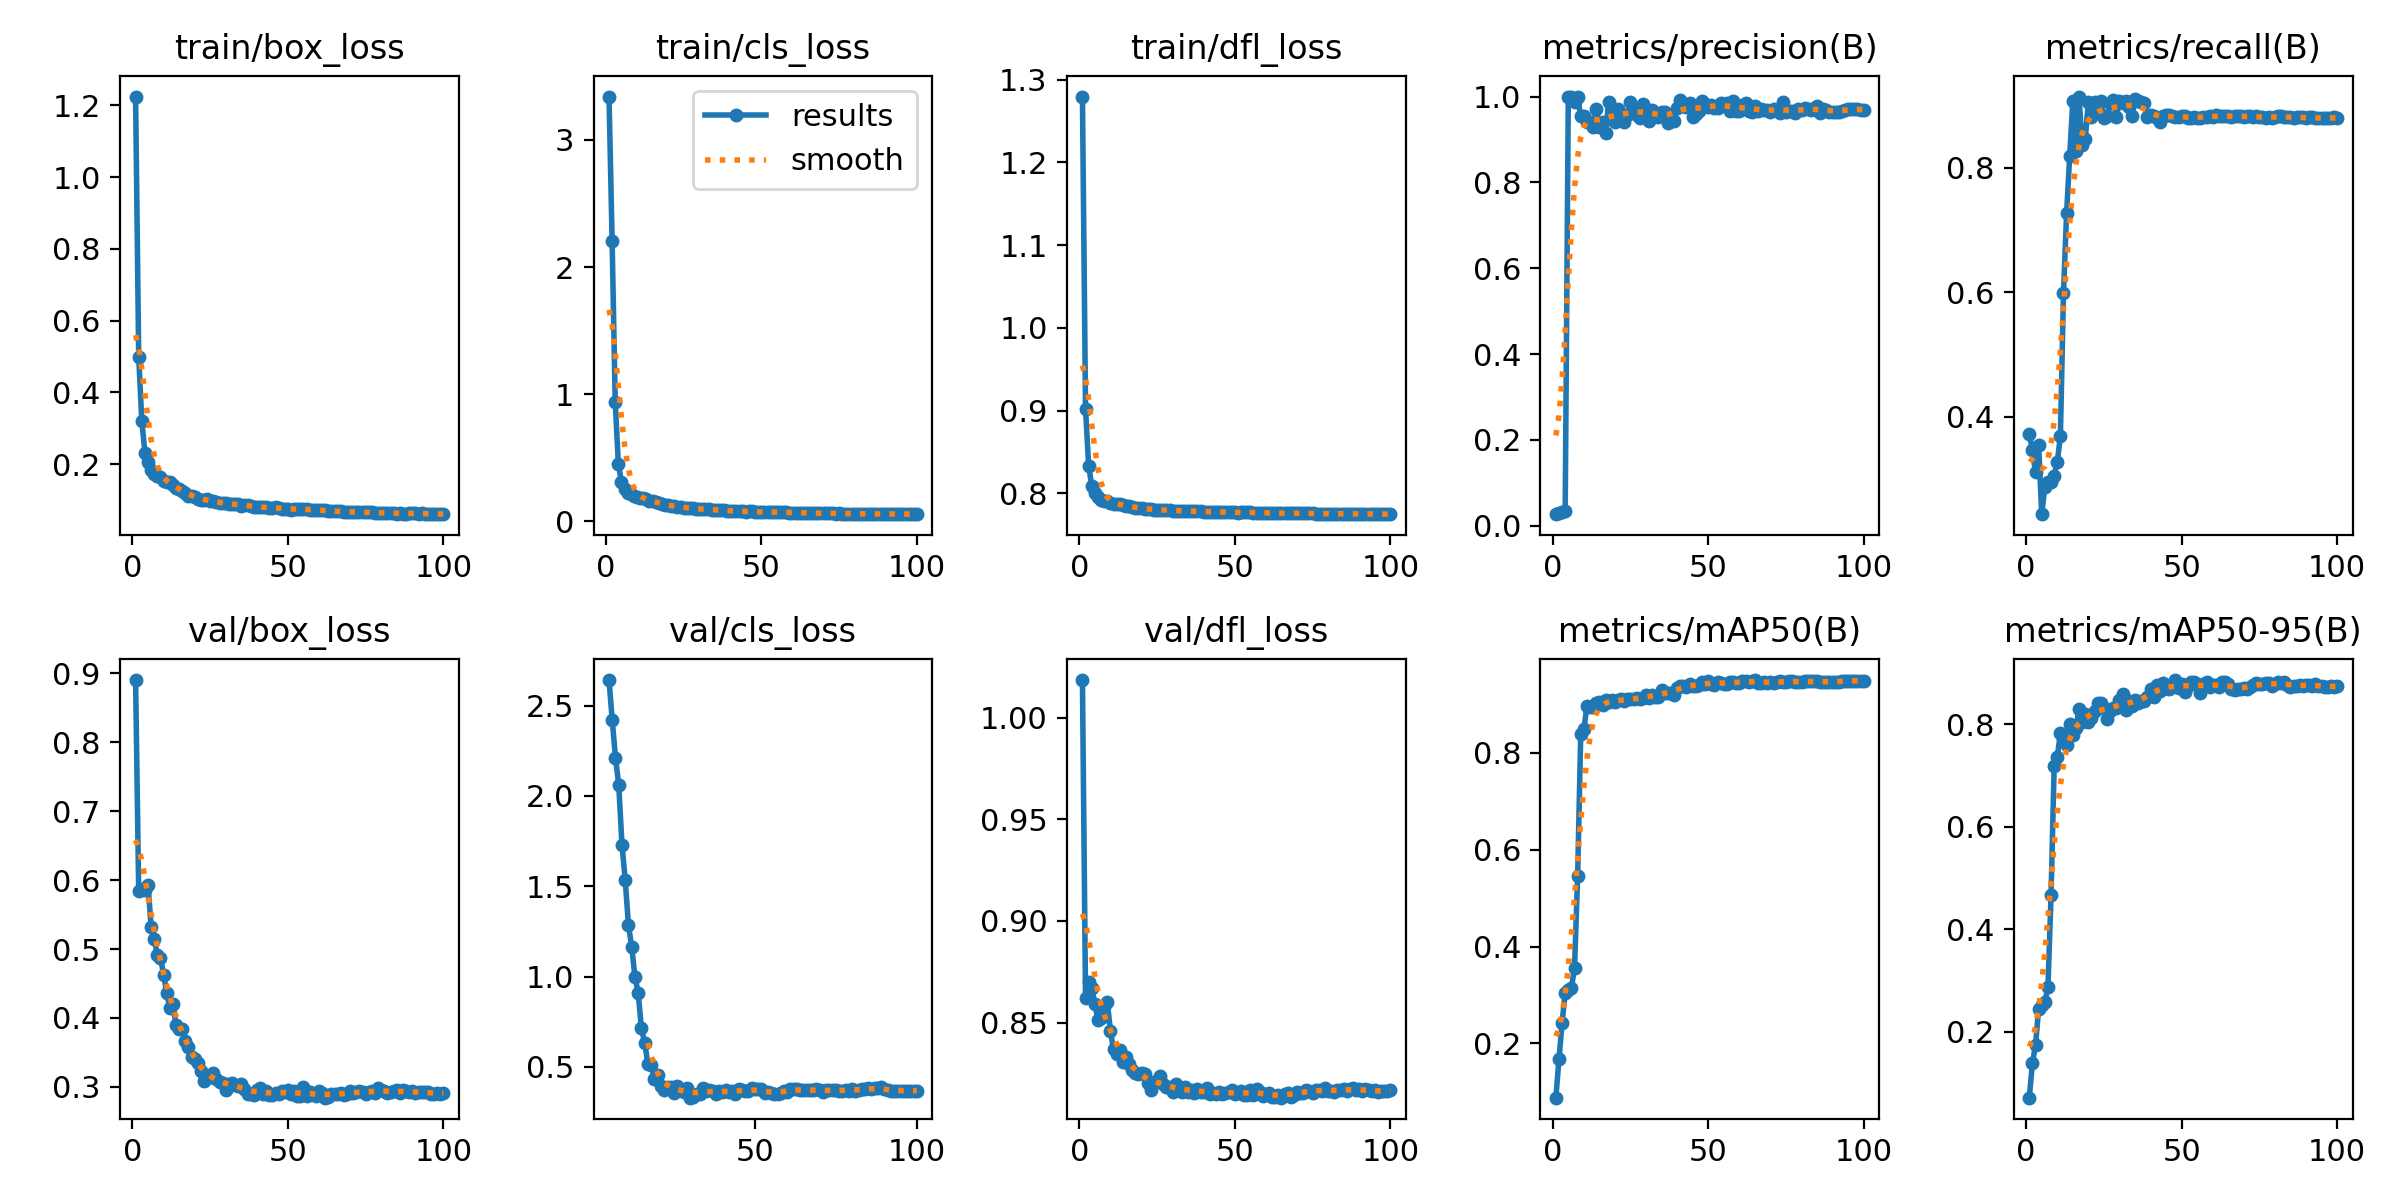

Values plotted in this chart, from the file beside it:
epoch, time, train/box_loss, train/cls_loss, train/dfl_loss, metrics/precision(B), metrics/recall(B), metrics/mAP50(B), metrics/mAP50-95(B), val/box_loss, val/cls_loss, val/dfl_loss, lr/pg0, lr/pg1, lr/pg2
1, 500.9, 1.225, 3.34, 1.28, 0.02693, 0.3723, 0.08826, 0.07127, 0.89, inf, 1.019, 0.0001143, 0.0001143, 0.0001143
2, 559, 0.4992, 2.204, 0.9018, 0.0304, 0.3472, 0.1675, 0.1383, 0.5836, inf, 0.8619, 0.0002405, 0.0002405, 0.0002405
3, 606.2, 0.3202, 0.9397, 0.8331, 0.03245, 0.3109, 0.2429, 0.1734, 0.5864, inf, 0.8701, 0.0003642, 0.0003642, 0.0003642
4, 632.3, 0.2312, 0.4505, 0.8091, 0.03388, 0.3553, 0.3044, 0.2445, 0.5851, inf, 0.8672, 0.0004853, 0.0004853, 0.0004853
5, 663.5, 0.206, 0.3122, 0.8, 1, 0.2439, 0.3105, 0.2513, 0.5931, 2.641, 0.859, 0.0006039, 0.0006039, 0.0006039
6, 698.8, 0.1834, 0.2518, 0.7956, 0.9992, 0.2876, 0.3149, 0.2587, 0.532, 2.419, 0.8513, 0.0007199, 0.0007199, 0.0007199
7, 734.7, 0.1732, 0.2247, 0.7921, 0.9873, 0.2952, 0.3555, 0.2867, 0.5144, 2.209, 0.852, 0.0008334, 0.0008334, 0.0008334
8, 765.1, 0.1677, 0.2124, 0.7912, 0.998, 0.2958, 0.5444, 0.4666, 0.4916, 2.061, 0.8576, 0.0009443, 0.0009443, 0.0009443
9, 798, 0.1632, 0.204, 0.7905, 0.9537, 0.3059, 0.8373, 0.7176, 0.4875, 1.731, 0.8599, 0.001053, 0.001053, 0.001053
10, 830.7, 0.1529, 0.1918, 0.7882, 0.9545, 0.3275, 0.848, 0.7361, 0.463, 1.534, 0.846, 0.001158, 0.001158, 0.001158
11, 862.4, 0.1491, 0.1858, 0.7876, 0.9397, 0.3689, 0.8955, 0.7823, 0.4367, 1.285, 0.8367, 0.001262, 0.001262, 0.001262
12, 897.4, 0.1485, 0.1825, 0.7873, 0.9416, 0.5985, 0.8942, 0.7737, 0.4145, 1.165, 0.8347, 0.001273, 0.001273, 0.001273
13, 930.4, 0.1427, 0.1764, 0.7866, 0.9285, 0.7271, 0.8931, 0.7594, 0.4207, 0.9988, 0.8364, 0.001259, 0.001259, 0.001259
14, 959.5, 0.1339, 0.1639, 0.7855, 0.9718, 0.8189, 0.9022, 0.7995, 0.3893, 0.9097, 0.8305, 0.001245, 0.001245, 0.001245
15, 997.9, 0.1295, 0.1578, 0.7848, 0.9302, 0.9077, 0.9043, 0.7793, 0.3838, 0.7145, 0.8332, 0.001231, 0.001231, 0.001231
16, 1028, 0.1255, 0.1518, 0.7846, 0.9403, 0.8264, 0.8986, 0.7919, 0.3834, 0.6333, 0.8297, 0.001217, 0.001217, 0.001217
17, 1066, 0.1203, 0.1481, 0.7833, 0.9141, 0.9142, 0.9081, 0.8294, 0.3663, 0.5165, 0.8267, 0.001203, 0.001203, 0.001203
18, 1096, 0.1119, 0.1358, 0.7828, 0.9881, 0.8367, 0.9046, 0.8039, 0.3583, 0.5101, 0.8253, 0.001189, 0.001189, 0.001189
19, 1136, 0.1105, 0.1305, 0.7821, 0.9714, 0.8458, 0.9079, 0.8192, 0.3429, 0.4304, 0.8247, 0.001174, 0.001174, 0.001174
20, 1165, 0.1074, 0.1269, 0.7818, 0.9404, 0.9055, 0.9043, 0.8051, 0.341, 0.4554, 0.825, 0.00116, 0.00116, 0.00116
21, 1203, 0.1035, 0.1213, 0.7813, 0.9713, 0.881, 0.9074, 0.8117, 0.335, 0.394, 0.8245, 0.001146, 0.001146, 0.001146
22, 1233, 0.101, 0.1188, 0.7809, 0.9524, 0.905, 0.9107, 0.8261, 0.323, 0.3729, 0.82, 0.001132, 0.001132, 0.001132
23, 1275, 0.09923, 0.115, 0.7807, 0.9396, 0.89, 0.9057, 0.8421, 0.3083, 0.3899, 0.8168, 0.001118, 0.001118, 0.001118
24, 1305, 0.1013, 0.1148, 0.7804, 0.9568, 0.9068, 0.9108, 0.842, 0.3129, 0.386, 0.8205, 0.001104, 0.001104, 0.001104
25, 1351, 0.09635, 0.109, 0.7804, 0.9869, 0.8801, 0.91, 0.8319, 0.3156, 0.3532, 0.8213, 0.001089, 0.001089, 0.001089
26, 1379, 0.09618, 0.1077, 0.7803, 0.9734, 0.8827, 0.9109, 0.8098, 0.3199, 0.3946, 0.8238, 0.001075, 0.001075, 0.001075
27, 1423, 0.09425, 0.1055, 0.78, 0.9568, 0.9039, 0.9116, 0.8252, 0.311, 0.3777, 0.8197, 0.001061, 0.001061, 0.001061
28, 1455, 0.09125, 0.1019, 0.7797, 0.949, 0.9079, 0.9098, 0.8308, 0.3066, 0.3613, 0.818, 0.001047, 0.001047, 0.001047
29, 1495, 0.09034, 0.1001, 0.7796, 0.9835, 0.8816, 0.9118, 0.8324, 0.3051, 0.3831, 0.8181, 0.001033, 0.001033, 0.001033
30, 1525, 0.0916, 0.09861, 0.7792, 0.9711, 0.9063, 0.9184, 0.8475, 0.2962, 0.3295, 0.8157, 0.001019, 0.001019, 0.001019
31, 1571, 0.08932, 0.09724, 0.779, 0.9431, 0.9032, 0.9135, 0.8592, 0.3049, 0.3353, 0.8197, 0.001005, 0.001005, 0.001005
32, 1599, 0.08865, 0.09748, 0.779, 0.969, 0.9069, 0.9197, 0.8267, 0.3051, 0.3507, 0.8173, 0.0009904, 0.0009904, 0.0009904
33, 1644, 0.08864, 0.09527, 0.7791, 0.9609, 0.8967, 0.915, 0.8449, 0.303, 0.3487, 0.816, 0.0009763, 0.0009763, 0.0009763
34, 1672, 0.08715, 0.09271, 0.7789, 0.9516, 0.8835, 0.9145, 0.8353, 0.3016, 0.3844, 0.8182, 0.0009621, 0.0009621, 0.0009621
35, 1713, 0.08402, 0.08874, 0.7786, 0.9633, 0.9106, 0.9281, 0.8463, 0.3049, 0.3662, 0.8157, 0.000948, 0.000948, 0.000948
36, 1744, 0.08577, 0.08972, 0.7784, 0.964, 0.9074, 0.9219, 0.841, 0.2973, 0.3711, 0.8168, 0.0009339, 0.0009339, 0.0009339
37, 1788, 0.08502, 0.08979, 0.7784, 0.9378, 0.9054, 0.9221, 0.8452, 0.2895, 0.3662, 0.8151, 0.0009197, 0.0009197, 0.0009197
38, 1815, 0.08307, 0.08721, 0.7783, 0.9512, 0.9039, 0.9233, 0.8459, 0.2895, 0.3495, 0.8174, 0.0009056, 0.0009056, 0.0009056
39, 1863, 0.08013, 0.08397, 0.7781, 0.9428, 0.8821, 0.9189, 0.853, 0.2889, 0.3642, 0.8158, 0.0008914, 0.0008914, 0.0008914
40, 1896, 0.08137, 0.0835, 0.7781, 0.9728, 0.8839, 0.9321, 0.8691, 0.2952, 0.3636, 0.8158, 0.0008773, 0.0008773, 0.0008773
41, 1937, 0.07931, 0.08232, 0.778, 0.9913, 0.8831, 0.9377, 0.8534, 0.2979, 0.3694, 0.8177, 0.0008631, 0.0008631, 0.0008631
42, 1961, 0.07913, 0.08129, 0.7776, 0.9784, 0.8792, 0.9372, 0.8759, 0.2903, 0.3612, 0.8149, 0.000849, 0.000849, 0.000849
43, 2006, 0.07884, 0.08015, 0.7777, 0.9749, 0.8727, 0.935, 0.8642, 0.2947, 0.3677, 0.8155, 0.0008348, 0.0008348, 0.0008348
44, 2031, 0.07794, 0.07947, 0.7775, 0.9861, 0.8836, 0.9406, 0.881, 0.2878, 0.3482, 0.8146, 0.0008207, 0.0008207, 0.0008207
45, 2081, 0.07853, 0.07786, 0.7776, 0.9528, 0.8845, 0.9373, 0.8697, 0.2885, 0.3774, 0.816, 0.0008065, 0.0008065, 0.0008065
46, 2107, 0.07885, 0.07905, 0.7775, 0.9584, 0.8839, 0.9376, 0.8678, 0.2912, 0.3726, 0.8146, 0.0007924, 0.0007924, 0.0007924
47, 2150, 0.07819, 0.07898, 0.7774, 0.9664, 0.8827, 0.9386, 0.8728, 0.2895, 0.3668, 0.8153, 0.0007782, 0.0007782, 0.0007782
48, 2180, 0.0759, 0.07636, 0.7773, 0.9889, 0.8806, 0.9461, 0.886, 0.2935, 0.3663, 0.8156, 0.0007641, 0.0007641, 0.0007641
49, 2218, 0.07439, 0.07524, 0.7771, 0.9836, 0.8821, 0.9418, 0.8714, 0.2929, 0.3827, 0.8165, 0.0007499, 0.0007499, 0.0007499
50, 2249, 0.07345, 0.07305, 0.7769, 0.9755, 0.8827, 0.947, 0.8777, 0.2961, 0.3774, 0.8147, 0.0007358, 0.0007358, 0.0007358
51, 2294, 0.07238, 0.07203, 0.7768, 0.9792, 0.8825, 0.9414, 0.8625, 0.2904, 0.3769, 0.8154, 0.0007216, 0.0007216, 0.0007216
52, 2321, 0.0743, 0.07316, 0.7769, 0.9733, 0.8803, 0.9392, 0.8744, 0.2946, 0.3749, 0.8162, 0.0007075, 0.0007075, 0.0007075
53, 2366, 0.07583, 0.07519, 0.7771, 0.9728, 0.8795, 0.9462, 0.8821, 0.2863, 0.3549, 0.8141, 0.0006934, 0.0006934, 0.0006934
54, 2396, 0.07532, 0.07474, 0.777, 0.9841, 0.8807, 0.9435, 0.882, 0.2872, 0.3603, 0.8144, 0.0006792, 0.0006792, 0.0006792
55, 2445, 0.07408, 0.07336, 0.7772, 0.9813, 0.8805, 0.9408, 0.8774, 0.2999, 0.3543, 0.8169, 0.0006651, 0.0006651, 0.0006651
56, 2468, 0.07396, 0.07292, 0.7767, 0.9858, 0.8803, 0.9418, 0.861, 0.2866, 0.3523, 0.8143, 0.0006509, 0.0006509, 0.0006509
57, 2519, 0.07168, 0.07137, 0.7766, 0.9656, 0.8818, 0.9446, 0.8781, 0.2921, 0.3521, 0.8173, 0.0006368, 0.0006368, 0.0006368
58, 2548, 0.07287, 0.07173, 0.7767, 0.9889, 0.881, 0.946, 0.8831, 0.2894, 0.3574, 0.8159, 0.0006226, 0.0006226, 0.0006226
59, 2589, 0.07186, 0.06979, 0.7765, 0.9667, 0.8824, 0.9436, 0.8716, 0.2867, 0.365, 0.8139, 0.0006085, 0.0006085, 0.0006085
60, 2610, 0.07085, 0.06959, 0.7765, 0.9666, 0.8816, 0.9437, 0.8758, 0.2935, 0.3613, 0.8149, 0.0005943, 0.0005943, 0.0005943
... 40 more rows
